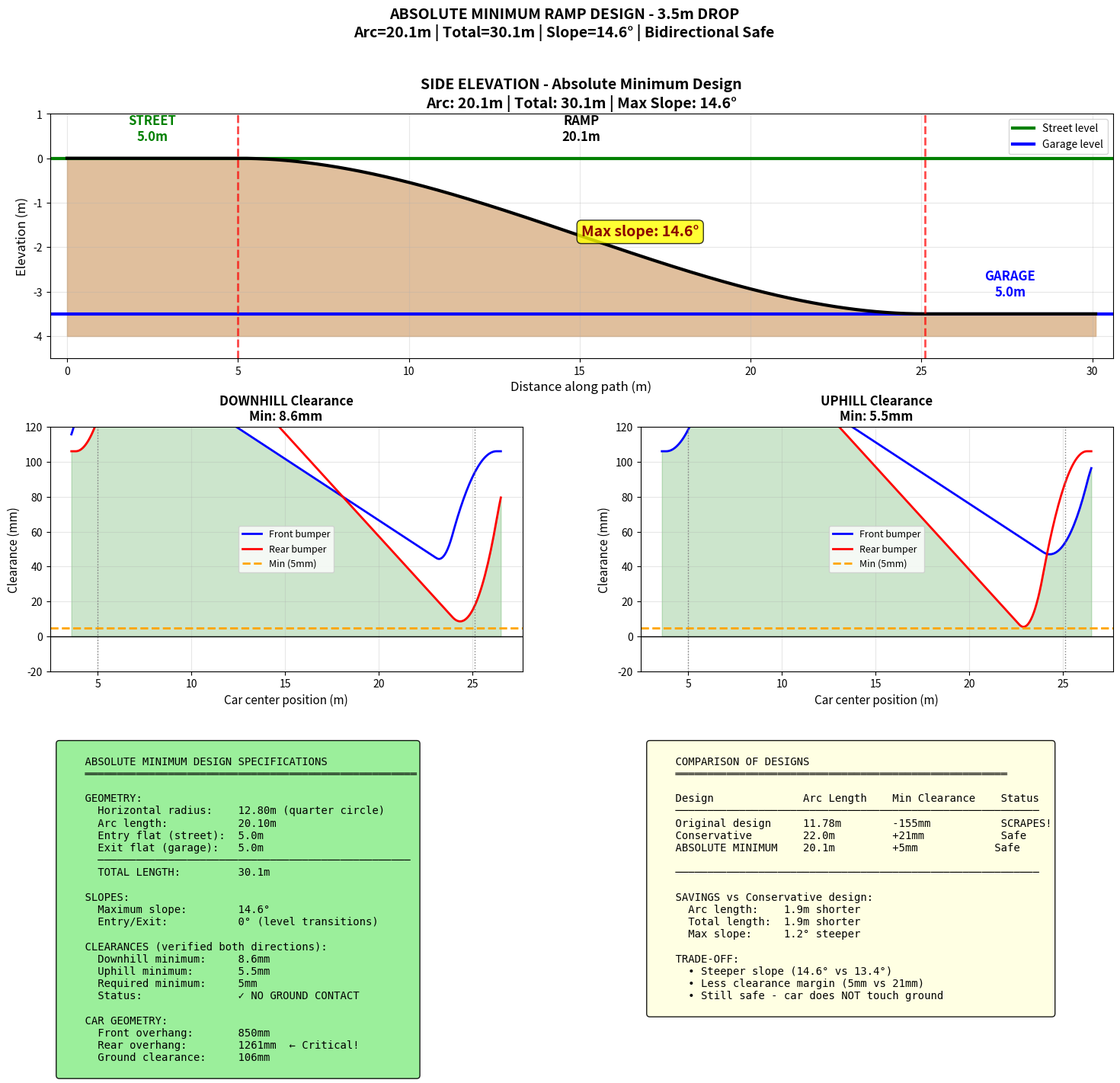

Reproduce this figure in Python. (Note: this script raises an exception after producing the figure.)
#!/usr/bin/env python3
"""
Find ABSOLUTE MINIMUM radius for the ramp.

Constraints:
- Car must NOT touch ground (front or rear) in EITHER direction
- Allow maximum slope (no slope limit)
- Find the smallest possible radius/arc length

This will give us the physically smallest ramp that works.
"""

import numpy as np
import matplotlib.pyplot as plt
import csv

# Car specifications (Porsche 911, 997.1, 2008)
WHEELBASE = 2.350  # m
GROUND_CLEARANCE = 0.106  # m (106mm)
CAR_LENGTH = 4.461  # m
CAR_WIDTH = 1.808  # m

# Overhang distances
FRONT_OVERHANG = 0.85  # m
REAR_OVERHANG = CAR_LENGTH - WHEELBASE - FRONT_OVERHANG  # 1.261m

# Ramp parameters
VERTICAL_DROP = 3.5  # m
ENTRY_FLAT = 5.0  # m
EXIT_FLAT = 5.0   # m

# ABSOLUTE MINIMUM clearance - just don't touch!
MIN_CLEARANCE = 0.005  # 5mm - absolute minimum to not touch


def get_ramp_profile(arc_length, num_points=2000):
    """Generate ramp profile with flat sections."""
    total_length = ENTRY_FLAT + arc_length + EXIT_FLAT
    s = np.linspace(0, total_length, num_points)
    z = np.zeros_like(s)

    # Ramp section (cubic profile for smooth transitions)
    ramp_mask = (s >= ENTRY_FLAT) & (s <= ENTRY_FLAT + arc_length)
    s_ramp = s[ramp_mask] - ENTRY_FLAT
    L = arc_length
    H = VERTICAL_DROP
    a = 2 * H / L**3
    b = -3 * H / L**2
    z[ramp_mask] = a * s_ramp**3 + b * s_ramp**2

    # Exit flat
    exit_mask = s > ENTRY_FLAT + arc_length
    z[exit_mask] = -VERTICAL_DROP

    return s, z


def get_elevation_at(s_query, s_array, z_array):
    return np.interp(s_query, s_array, z_array)


def check_car_clearance(car_center_pos, s_array, z_array, direction='downhill'):
    """Check clearance for entire car including overhangs."""
    half_wheelbase = WHEELBASE / 2

    if direction == 'downhill':
        front_axle_pos = car_center_pos + half_wheelbase
        rear_axle_pos = car_center_pos - half_wheelbase
        front_bumper_pos = front_axle_pos + FRONT_OVERHANG
        rear_bumper_pos = rear_axle_pos - REAR_OVERHANG
    else:  # uphill
        front_axle_pos = car_center_pos - half_wheelbase
        rear_axle_pos = car_center_pos + half_wheelbase
        front_bumper_pos = front_axle_pos - FRONT_OVERHANG
        rear_bumper_pos = rear_axle_pos + REAR_OVERHANG

    front_axle_ground = get_elevation_at(front_axle_pos, s_array, z_array)
    rear_axle_ground = get_elevation_at(rear_axle_pos, s_array, z_array)

    def car_body_height(x_pos):
        t = (x_pos - rear_axle_pos) / (front_axle_pos - rear_axle_pos)
        body_line_z = rear_axle_ground + t * (front_axle_ground - rear_axle_ground)
        return body_line_z + GROUND_CLEARANCE

    front_clearance = car_body_height(front_bumper_pos) - get_elevation_at(front_bumper_pos, s_array, z_array)
    rear_clearance = car_body_height(rear_bumper_pos) - get_elevation_at(rear_bumper_pos, s_array, z_array)

    return {
        'front_clearance': front_clearance,
        'rear_clearance': rear_clearance,
        'min_clearance': min(front_clearance, rear_clearance),
        'critical': 'front' if front_clearance < rear_clearance else 'rear',
    }


def analyze_full_traverse(arc_length, direction='downhill'):
    """Analyze minimum clearance for full traverse."""
    s_array, z_array = get_ramp_profile(arc_length)
    total_length = ENTRY_FLAT + arc_length + EXIT_FLAT

    margin = CAR_LENGTH / 2 + max(FRONT_OVERHANG, REAR_OVERHANG) + 0.1
    positions = np.linspace(margin, total_length - margin, 500)

    min_clearance = float('inf')
    min_pos = 0
    min_type = ''

    for pos in positions:
        result = check_car_clearance(pos, s_array, z_array, direction)
        if result['min_clearance'] < min_clearance:
            min_clearance = result['min_clearance']
            min_pos = pos
            min_type = result['critical']

    return min_clearance, min_pos, min_type


def calculate_max_slope(arc_length):
    """Calculate maximum slope for given arc length."""
    L = arc_length
    H = VERTICAL_DROP
    # For cubic profile z = as³ + bs², max slope is at s = L/2
    # dz/ds = 3as² + 2bs
    # At s = L/2: dz/ds = 3a(L/2)² + 2b(L/2) = 3aL²/4 + bL
    a = 2 * H / L**3
    b = -3 * H / L**2
    max_slope_rad = abs(3 * a * (L/2)**2 + 2 * b * (L/2))
    return np.degrees(np.arctan(max_slope_rad))


def find_absolute_minimum():
    """Find the absolute minimum arc length with fine resolution."""

    print("=" * 80)
    print("FINDING ABSOLUTE MINIMUM ARC LENGTH")
    print("Constraint: Car must not touch ground (>5mm clearance)")
    print("=" * 80)

    print(f"\nCar geometry:")
    print(f"  Front overhang: {FRONT_OVERHANG*1000:.0f}mm")
    print(f"  Rear overhang:  {REAR_OVERHANG*1000:.0f}mm")
    print(f"  Ground clearance: {GROUND_CLEARANCE*1000:.0f}mm")

    print(f"\n{'Arc Len':>10} {'Down Cl':>12} {'Down Crit':>12} {'Up Cl':>12} {'Up Crit':>12} {'Max Slope':>10} {'Status':<10}")
    print("-" * 90)

    results = []

    # Fine search from 15m to 25m in 0.25m increments
    for arc_len in np.arange(15.0, 26.0, 0.25):
        down_cl, down_pos, down_crit = analyze_full_traverse(arc_len, 'downhill')
        up_cl, up_pos, up_crit = analyze_full_traverse(arc_len, 'uphill')
        max_slope = calculate_max_slope(arc_len)

        overall_min = min(down_cl, up_cl)
        is_safe = overall_min >= MIN_CLEARANCE

        results.append({
            'arc_length': arc_len,
            'down_clearance': down_cl,
            'down_critical': down_crit,
            'up_clearance': up_cl,
            'up_critical': up_crit,
            'max_slope': max_slope,
            'is_safe': is_safe,
        })

        status = "✓ OK" if is_safe else "✗ TOUCH"
        print(f"{arc_len:>10.2f} {down_cl*1000:>10.1f}mm {down_crit:>12} "
              f"{up_cl*1000:>10.1f}mm {up_crit:>12} {max_slope:>10.1f}° {status:<10}")

    # Find minimum safe
    safe_results = [r for r in results if r['is_safe']]

    if safe_results:
        min_safe = safe_results[0]

        # Now do a finer search around this value
        print(f"\n--- Fine tuning around {min_safe['arc_length']}m ---\n")

        fine_results = []
        for arc_len in np.arange(min_safe['arc_length'] - 0.5, min_safe['arc_length'] + 0.5, 0.05):
            down_cl, _, down_crit = analyze_full_traverse(arc_len, 'downhill')
            up_cl, _, up_crit = analyze_full_traverse(arc_len, 'uphill')
            max_slope = calculate_max_slope(arc_len)

            overall_min = min(down_cl, up_cl)
            is_safe = overall_min >= MIN_CLEARANCE

            fine_results.append({
                'arc_length': arc_len,
                'down_clearance': down_cl,
                'up_clearance': up_cl,
                'max_slope': max_slope,
                'is_safe': is_safe,
            })

            status = "✓" if is_safe else "✗"
            print(f"  {arc_len:>8.2f}m: down={down_cl*1000:>6.1f}mm, up={up_cl*1000:>6.1f}mm, slope={max_slope:>5.1f}° {status}")

        # Find absolute minimum
        safe_fine = [r for r in fine_results if r['is_safe']]
        if safe_fine:
            absolute_min = safe_fine[0]
            print(f"\n{'=' * 80}")
            print(f"ABSOLUTE MINIMUM ARC LENGTH: {absolute_min['arc_length']:.2f}m")
            print(f"Maximum slope: {absolute_min['max_slope']:.1f}°")
            print(f"{'=' * 80}")
            return absolute_min

    print("\nNo safe configuration found!")
    return None


def calculate_horizontal_radius(arc_length):
    """Calculate horizontal radius for quarter circle."""
    return arc_length * 2 / np.pi


def create_minimum_blueprint(result):
    """Create blueprint for the absolute minimum design."""

    arc_length = result['arc_length']
    R = calculate_horizontal_radius(arc_length)
    max_slope = result['max_slope']
    total_length = ENTRY_FLAT + arc_length + EXIT_FLAT

    # Get profiles
    s_array, z_array = get_ramp_profile(arc_length)

    fig = plt.figure(figsize=(18, 14))
    gs = fig.add_gridspec(3, 2, height_ratios=[1, 1, 0.8], hspace=0.3, wspace=0.25)

    # 1. Side Elevation
    ax1 = fig.add_subplot(gs[0, :])

    ax1.axhline(y=0, color='green', linewidth=3, label='Street level')
    ax1.axhline(y=-VERTICAL_DROP, color='blue', linewidth=3, label='Garage level')

    ax1.fill_between(s_array, z_array, z_array.min() - 0.5, color='#d4a574', alpha=0.7)
    ax1.plot(s_array, z_array, 'k-', linewidth=3)

    # Mark sections
    ax1.axvline(x=ENTRY_FLAT, color='red', linewidth=2, linestyle='--', alpha=0.7)
    ax1.axvline(x=ENTRY_FLAT + arc_length, color='red', linewidth=2, linestyle='--', alpha=0.7)

    ax1.text(ENTRY_FLAT/2, 0.4, f'STREET\n{ENTRY_FLAT}m', ha='center', fontsize=12, color='green', fontweight='bold')
    ax1.text(ENTRY_FLAT + arc_length/2, 0.4, f'RAMP\n{arc_length:.1f}m', ha='center', fontsize=12, fontweight='bold')
    ax1.text(ENTRY_FLAT + arc_length + EXIT_FLAT/2, -VERTICAL_DROP + 0.4, f'GARAGE\n{EXIT_FLAT}m',
             ha='center', fontsize=12, color='blue', fontweight='bold')

    # Add slope annotation at steepest point
    mid_ramp = ENTRY_FLAT + arc_length/2
    ax1.annotate(f'Max slope: {max_slope:.1f}°', xy=(mid_ramp, -VERTICAL_DROP/2),
                fontsize=14, fontweight='bold', color='darkred',
                bbox=dict(boxstyle='round', facecolor='yellow', alpha=0.8))

    ax1.set_xlabel('Distance along path (m)', fontsize=12)
    ax1.set_ylabel('Elevation (m)', fontsize=12)
    ax1.set_title(f'SIDE ELEVATION - Absolute Minimum Design\n'
                  f'Arc: {arc_length:.1f}m | Total: {total_length:.1f}m | Max Slope: {max_slope:.1f}°',
                  fontsize=14, fontweight='bold')
    ax1.legend(loc='upper right', fontsize=10)
    ax1.grid(True, alpha=0.3)
    ax1.set_xlim(-0.5, total_length + 0.5)
    ax1.set_ylim(-4.5, 1)

    # 2. Clearance Analysis - Downhill
    ax2 = fig.add_subplot(gs[1, 0])

    margin = CAR_LENGTH / 2 + max(FRONT_OVERHANG, REAR_OVERHANG) + 0.1
    positions = np.linspace(margin, total_length - margin, 300)

    front_cl_down = []
    rear_cl_down = []

    for pos in positions:
        result_check = check_car_clearance(pos, s_array, z_array, 'downhill')
        front_cl_down.append(result_check['front_clearance'] * 1000)
        rear_cl_down.append(result_check['rear_clearance'] * 1000)

    ax2.plot(positions, front_cl_down, 'b-', linewidth=2, label='Front bumper')
    ax2.plot(positions, rear_cl_down, 'r-', linewidth=2, label='Rear bumper')
    ax2.axhline(y=MIN_CLEARANCE * 1000, color='orange', linewidth=2, linestyle='--', label=f'Min ({MIN_CLEARANCE*1000:.0f}mm)')
    ax2.axhline(y=0, color='black', linewidth=1)
    ax2.axvline(x=ENTRY_FLAT, color='gray', linewidth=1, linestyle=':')
    ax2.axvline(x=ENTRY_FLAT + arc_length, color='gray', linewidth=1, linestyle=':')

    ax2.fill_between(positions, 0, [min(f, r) for f, r in zip(front_cl_down, rear_cl_down)],
                     where=[min(f, r) > 0 for f, r in zip(front_cl_down, rear_cl_down)],
                     color='green', alpha=0.2)

    ax2.set_xlabel('Car center position (m)', fontsize=11)
    ax2.set_ylabel('Clearance (mm)', fontsize=11)
    ax2.set_title(f'DOWNHILL Clearance\nMin: {result["down_clearance"]*1000:.1f}mm', fontsize=12, fontweight='bold')
    ax2.legend(fontsize=9)
    ax2.grid(True, alpha=0.3)
    ax2.set_ylim(-20, 120)

    # 3. Clearance Analysis - Uphill
    ax3 = fig.add_subplot(gs[1, 1])

    front_cl_up = []
    rear_cl_up = []

    for pos in positions:
        result_check = check_car_clearance(pos, s_array, z_array, 'uphill')
        front_cl_up.append(result_check['front_clearance'] * 1000)
        rear_cl_up.append(result_check['rear_clearance'] * 1000)

    ax3.plot(positions, front_cl_up, 'b-', linewidth=2, label='Front bumper')
    ax3.plot(positions, rear_cl_up, 'r-', linewidth=2, label='Rear bumper')
    ax3.axhline(y=MIN_CLEARANCE * 1000, color='orange', linewidth=2, linestyle='--', label=f'Min ({MIN_CLEARANCE*1000:.0f}mm)')
    ax3.axhline(y=0, color='black', linewidth=1)
    ax3.axvline(x=ENTRY_FLAT, color='gray', linewidth=1, linestyle=':')
    ax3.axvline(x=ENTRY_FLAT + arc_length, color='gray', linewidth=1, linestyle=':')

    ax3.fill_between(positions, 0, [min(f, r) for f, r in zip(front_cl_up, rear_cl_up)],
                     where=[min(f, r) > 0 for f, r in zip(front_cl_up, rear_cl_up)],
                     color='green', alpha=0.2)

    ax3.set_xlabel('Car center position (m)', fontsize=11)
    ax3.set_ylabel('Clearance (mm)', fontsize=11)
    ax3.set_title(f'UPHILL Clearance\nMin: {result["up_clearance"]*1000:.1f}mm', fontsize=12, fontweight='bold')
    ax3.legend(fontsize=9)
    ax3.grid(True, alpha=0.3)
    ax3.set_ylim(-20, 120)

    # 4. Specifications and comparison
    ax4 = fig.add_subplot(gs[2, 0])
    ax4.axis('off')

    specs = f"""
    ABSOLUTE MINIMUM DESIGN SPECIFICATIONS
    ════════════════════════════════════════════════════

    GEOMETRY:
      Horizontal radius:    {R:.2f}m (quarter circle)
      Arc length:           {arc_length:.2f}m
      Entry flat (street):  {ENTRY_FLAT}m
      Exit flat (garage):   {EXIT_FLAT}m
      ─────────────────────────────────────────────────
      TOTAL LENGTH:         {total_length:.1f}m

    SLOPES:
      Maximum slope:        {max_slope:.1f}°
      Entry/Exit:           0° (level transitions)

    CLEARANCES (verified both directions):
      Downhill minimum:     {result['down_clearance']*1000:.1f}mm
      Uphill minimum:       {result['up_clearance']*1000:.1f}mm
      Required minimum:     {MIN_CLEARANCE*1000:.0f}mm
      Status:               ✓ NO GROUND CONTACT

    CAR GEOMETRY:
      Front overhang:       {FRONT_OVERHANG*1000:.0f}mm
      Rear overhang:        {REAR_OVERHANG*1000:.0f}mm  ← Critical!
      Ground clearance:     {GROUND_CLEARANCE*1000:.0f}mm
    """

    ax4.text(0.02, 0.98, specs, transform=ax4.transAxes,
             fontsize=10, fontfamily='monospace', verticalalignment='top',
             bbox=dict(boxstyle='round', facecolor='lightgreen', alpha=0.9))

    # 5. Comparison table
    ax5 = fig.add_subplot(gs[2, 1])
    ax5.axis('off')

    # Calculate other designs for comparison
    designs = [
        ("Original (UNSAFE)", 11.78, -155),
        ("Conservative (20mm)", 22.0, 21),
        ("ABSOLUTE MIN", arc_length, min(result['down_clearance'], result['up_clearance'])*1000),
    ]

    comparison = f"""
    COMPARISON OF DESIGNS
    ════════════════════════════════════════════════════

    Design              Arc Length    Min Clearance    Status
    ─────────────────────────────────────────────────────────
    Original design     11.78m        -155mm           SCRAPES!
    Conservative        22.0m         +21mm            Safe
    ABSOLUTE MINIMUM    {arc_length:.1f}m         +{min(result['down_clearance'], result['up_clearance'])*1000:.0f}mm            Safe

    ─────────────────────────────────────────────────────────

    SAVINGS vs Conservative design:
      Arc length:    {22.0 - arc_length:.1f}m shorter
      Total length:  {(22.0 - arc_length):.1f}m shorter
      Max slope:     {calculate_max_slope(arc_length) - calculate_max_slope(22.0):.1f}° steeper

    TRADE-OFF:
      • Steeper slope ({max_slope:.1f}° vs 13.4°)
      • Less clearance margin ({min(result['down_clearance'], result['up_clearance'])*1000:.0f}mm vs 21mm)
      • Still safe - car does NOT touch ground
    """

    ax5.text(0.02, 0.98, comparison, transform=ax5.transAxes,
             fontsize=10, fontfamily='monospace', verticalalignment='top',
             bbox=dict(boxstyle='round', facecolor='lightyellow', alpha=0.9))

    plt.suptitle(f'ABSOLUTE MINIMUM RAMP DESIGN - {VERTICAL_DROP}m DROP\n'
                 f'Arc={arc_length:.1f}m | Total={total_length:.1f}m | Slope={max_slope:.1f}° | Bidirectional Safe',
                 fontsize=14, fontweight='bold', y=0.98)

    plt.savefig('/workspaces/RAMP/minimum_radial_3.5m_blueprint_absolute_min.png', dpi=200, bbox_inches='tight')
    print(f"\nBlueprint saved: minimum_radial_3.5m_blueprint_absolute_min.png")


def save_measurements(result):
    """Save measurements to CSV."""
    arc_length = result['arc_length']
    total_length = ENTRY_FLAT + arc_length + EXIT_FLAT
    s_array, z_array = get_ramp_profile(arc_length)

    with open('/workspaces/RAMP/minimum_radial_3.5m_measurements_absolute_min.csv', 'w', newline='') as f:
        writer = csv.writer(f)
        writer.writerow(['Distance_m', 'Elevation_m', 'Elevation_cm', 'Section'])

        for dist in np.arange(0, total_length + 0.25, 0.5):
            if dist <= total_length:
                elev = get_elevation_at(dist, s_array, z_array)
                if dist < ENTRY_FLAT:
                    section = 'Street'
                elif dist > ENTRY_FLAT + arc_length:
                    section = 'Garage'
                else:
                    section = 'Ramp'
                writer.writerow([f"{dist:.2f}", f"{elev:.4f}", f"{elev*100:.1f}", section])

    print(f"Measurements saved: minimum_radial_3.5m_measurements_absolute_min.csv")


def main():
    print("\n" + "=" * 80)
    print("ABSOLUTE MINIMUM RAMP DESIGN")
    print("Finding the shortest possible ramp that doesn't scrape")
    print("=" * 80)

    result = find_absolute_minimum()

    if result:
        create_minimum_blueprint(result)
        save_measurements(result)

        arc_length = result['arc_length']
        total_length = ENTRY_FLAT + arc_length + EXIT_FLAT
        R = calculate_horizontal_radius(arc_length)

        print(f"\n{'=' * 80}")
        print("FINAL RESULT - ABSOLUTE MINIMUM DESIGN")
        print(f"{'=' * 80}")
        print(f"""
    Arc length:         {arc_length:.2f}m
    Total length:       {total_length:.1f}m
    Horizontal radius:  {R:.2f}m
    Maximum slope:      {result['max_slope']:.1f}°

    Clearances:
      Downhill:         {result['down_clearance']*1000:.1f}mm
      Uphill:           {result['up_clearance']*1000:.1f}mm

    This is the SMALLEST possible ramp where the
    Porsche 997.1 won't touch the ground in either direction.
        """)


if __name__ == '__main__':
    main()
